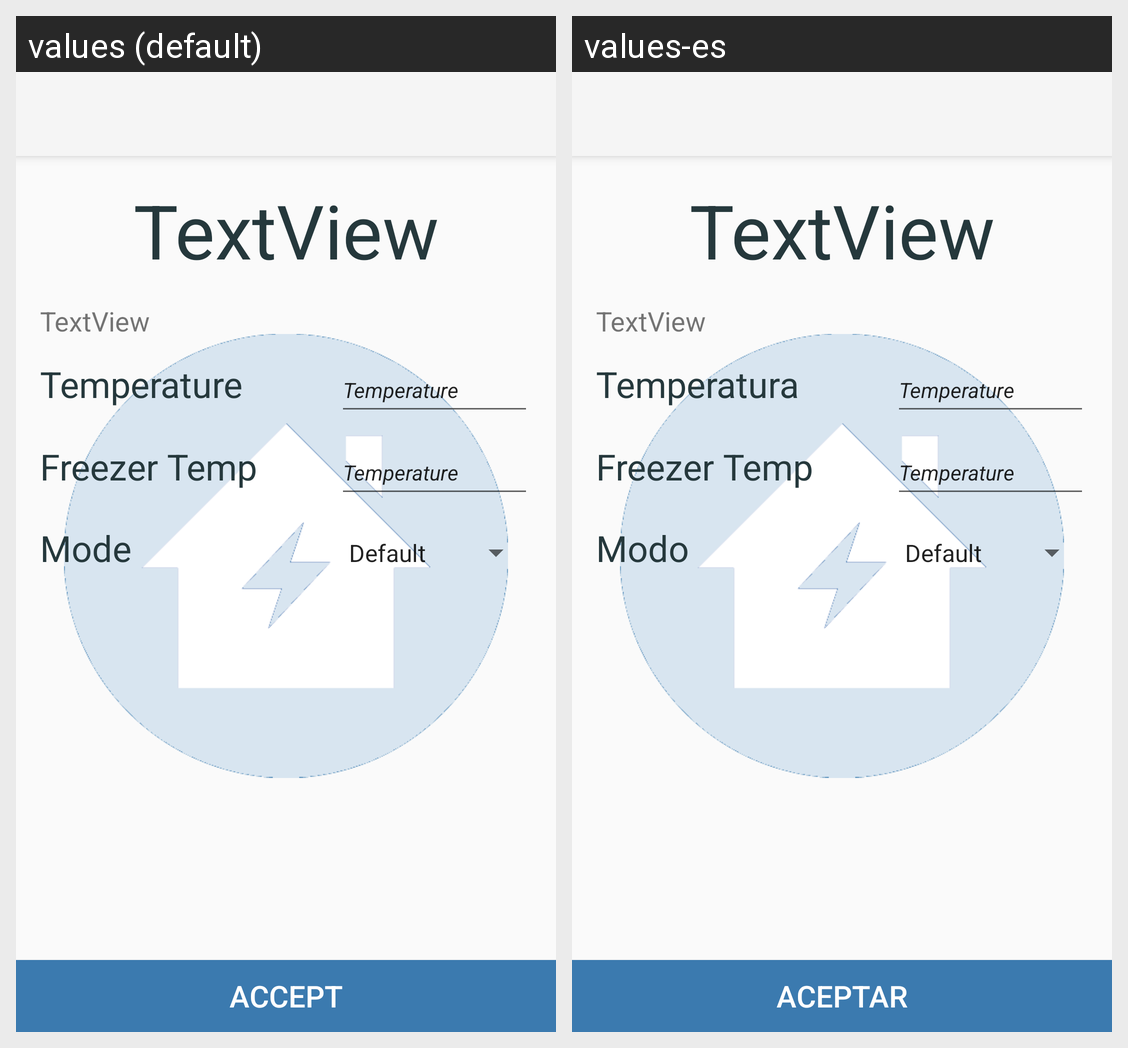

Here is an Android app screen in its default locale and in the app's own translations. Write out the translated-string differences for the strings that appear on this screen.
Android screen res/layout/fridge.xml rendered under 2 locales, left to right: values (default), values-es. Device: Nexus 5 (rendered at 1080×1920; each locale shown at half size, 540×960, under a caption strip naming it); theme Theme.AppCompat.Light.NoActionBar.
Strings drawn on this screen, with the default value and each locale's value (text and hints the layout hard-codes, and strings that could not be matched under every locale, appear in the picture but are not listed):

Temperature
  values: Temperature
  values-es: Temperatura

FreezerTemp
  values: Freezer Temp
  values-es: Freezer Temp

Mode
  values: Mode
  values-es: Modo

Accept
  values: Accept
  values-es: Aceptar
